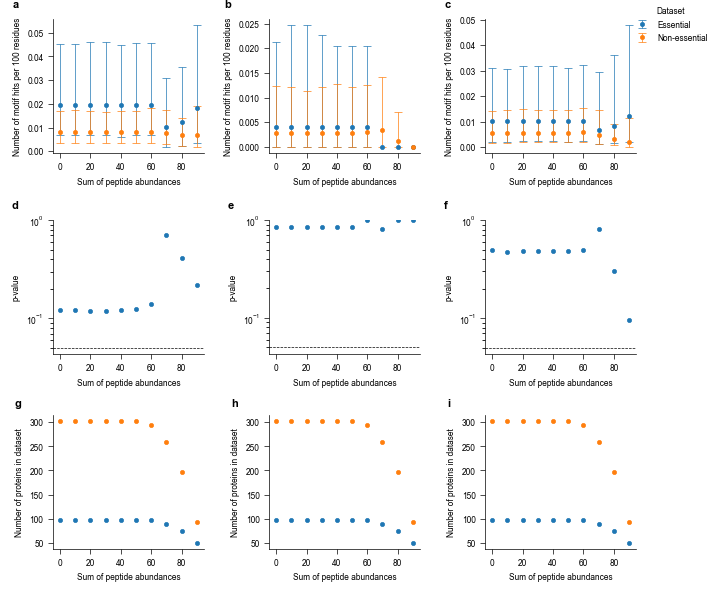

The file beside this chart, header and first rows:
, motif, D_type, Ess_n, NonEss_n, Ess_hits, NonEss_hits, Ess_mean, Ess_lower_ci, Ess_upper_ci, NonEss_mean, NonEss_lower_ci, NonEss_upper_ci, ratio, proportion, abs_diff, p_value, OnlyEnt, buff, spa, q_value, label
39, Schymkowitz, All, 98, 303, 6, 8, 0.0001949, 7.099831215192533e-05, 0.0004513, 7.989697275543073e-05, 3.4947729947295265e-05, 0.000169, 2.439, 0.7092, 0.000115, 0.1212, True, C, 0, 0.6753, AF
40, Schymkowitz, Thread, 98, 303, 1, 2, 4.114549045424621e-05, 0.0, 0.0002126, 2.886701322900083e-05, 0.0, 0.000124, 1.425, 0.5877, 1.227847722524538e-05, 0.8573, True, C, 0, 0.9838, AF
41, Schymkowitz, Loop, 98, 303, 4, 5, 0.0001033, 1.833348156828679e-05, 0.0003093, 5.6544574976565904e-05, 1.5422102957959347e-05, 0.0001427, 1.826, 0.6462, 4.6728738817010274e-05, 0.4898, True, C, 0, 0.8825, AF
117, Schymkowitz, All, 98, 303, 6, 8, 0.0001949, 6.798281883852052e-05, 0.0004517, 7.989697275543073e-05, 3.4635286099024256e-05, 0.0001723, 2.439, 0.7092, 0.000115, 0.1215, True, C, 10, 0.6769, AF
118, Schymkowitz, Thread, 98, 303, 1, 2, 4.114549045424621e-05, 0.0, 0.0002469, 2.886701322900083e-05, 0.0, 0.0001212, 1.425, 0.5877, 1.227847722524538e-05, 0.8555, True, C, 10, 0.982, AF
119, Schymkowitz, Loop, 98, 303, 4, 5, 0.0001033, 1.833348156828679e-05, 0.0003085, 5.6544574976565904e-05, 1.7219113215669396e-05, 0.0001439, 1.826, 0.6462, 4.6728738817010274e-05, 0.4771, True, C, 10, 0.87, AF
195, Schymkowitz, All, 98, 303, 6, 8, 0.0001949, 6.708260960275138e-05, 0.0004599, 7.989697275543073e-05, 3.534105331253308e-05, 0.0001706, 2.439, 0.7092, 0.000115, 0.1201, True, C, 20, 0.6691, AF
196, Schymkowitz, Thread, 98, 303, 1, 2, 4.114549045424621e-05, 0.0, 0.0002469, 2.886701322900083e-05, 0.0, 0.0001135, 1.425, 0.5877, 1.227847722524538e-05, 0.858, True, C, 20, 0.9842, AF
197, Schymkowitz, Loop, 98, 303, 4, 5, 0.0001033, 2.1459687976136823e-05, 0.0003169, 5.6544574976565904e-05, 1.9190460289425936e-05, 0.0001484, 1.826, 0.6462, 4.6728738817010274e-05, 0.483, True, C, 20, 0.8831, AF
273, Schymkowitz, All, 98, 303, 6, 8, 0.0001949, 6.708260960275138e-05, 0.0004596, 7.989697275543073e-05, 3.538861322654475e-05, 0.0001674, 2.439, 0.7092, 0.000115, 0.1183, True, C, 30, 0.6591, AF
274, Schymkowitz, Thread, 98, 303, 1, 2, 4.114549045424621e-05, 0.0, 0.0002263, 2.886701322900083e-05, 0.0, 0.0001212, 1.425, 0.5877, 1.227847722524538e-05, 0.8551, True, C, 30, 0.9955, AF
275, Schymkowitz, Loop, 98, 303, 4, 5, 0.0001033, 2.1459687976136823e-05, 0.0003181, 5.6544574976565904e-05, 1.806689390626123e-05, 0.0001471, 1.826, 0.6462, 4.6728738817010274e-05, 0.4823, True, C, 30, 0.8823, AF
351, Schymkowitz, All, 98, 303, 6, 8, 0.0001949, 6.212782333932997e-05, 0.0004475, 7.989697275543073e-05, 3.5039404976445487e-05, 0.0001686, 2.439, 0.7092, 0.000115, 0.1211, True, C, 40, 0.6747, AF
352, Schymkowitz, Thread, 98, 303, 1, 2, 4.114549045424621e-05, 0.0, 0.0002057, 2.886701322900083e-05, 0.0, 0.0001269, 1.425, 0.5877, 1.227847722524538e-05, 0.8573, True, C, 40, 0.9981, AF
353, Schymkowitz, Loop, 98, 303, 4, 5, 0.0001033, 2.1459687976136823e-05, 0.0003179, 5.6544574976565904e-05, 1.806689390626123e-05, 0.0001458, 1.826, 0.6462, 4.6728738817010274e-05, 0.4821, True, C, 40, 0.8776, AF
429, Schymkowitz, All, 98, 302, 6, 8, 0.0001949, 6.708260960275138e-05, 0.0004577, 8.016153226786593e-05, 3.591155226666308e-05, 0.0001701, 2.431, 0.7085, 0.0001147, 0.1262, True, C, 50, 0.7031, AF
430, Schymkowitz, Thread, 98, 302, 1, 2, 4.114549045424621e-05, 0.0, 0.0002057, 2.89625993655207e-05, 0.0, 0.0001216, 1.421, 0.5869, 1.2182891088725512e-05, 0.857, True, C, 50, 1.0, AF
431, Schymkowitz, Loop, 98, 302, 4, 5, 0.0001033, 1.833348156828679e-05, 0.0003116, 5.6731808668541285e-05, 1.9254004859920723e-05, 0.0001454, 1.82, 0.6454, 4.654150512503489e-05, 0.4837, True, C, 50, 0.8939, AF
507, Schymkowitz, All, 98, 294, 6, 8, 0.0001949, 6.798281883852052e-05, 0.0004587, 8.234279845202553e-05, 3.653984011026934e-05, 0.000181, 2.366, 0.7029, 0.0001125, 0.1419, True, C, 60, 0.7379, AF
508, Schymkowitz, Thread, 98, 294, 1, 2, 4.114549045424621e-05, 0.0, 0.0002057, 2.9750697307439632e-05, 0.0, 0.0001256, 1.383, 0.5804, 1.139479314680658e-05, 1.0, True, C, 60, 1.0, AF
509, Schymkowitz, Loop, 98, 294, 4, 5, 0.0001033, 2.1459687976136823e-05, 0.0003242, 5.827553135339955e-05, 1.9493695247777143e-05, 0.0001513, 1.772, 0.6393, 4.499778244017663e-05, 0.4972, True, C, 60, 0.8646, AF
585, Schymkowitz, All, 89, 259, 4, 7, 0.0001028, 2.018742914260793e-05, 0.0003089, 7.551204615520399e-05, 3.186769829320448e-05, 0.0001762, 1.361, 0.5764, 2.725908488737472e-05, 0.7003, True, C, 70, 0.936, AF
586, Schymkowitz, Thread, 89, 259, 0, 2, 0.0, , , 3.3771061808444985e-05, 0.0, 0.0001418, 0.0, 0.0, 3.3771061808444985e-05, 0.8138, True, C, 70, 0.936, AF
587, Schymkowitz, Loop, 89, 259, 3, 4, 6.841041221634087e-05, 1.181488439135623e-05, 0.000296, 4.819244566487179e-05, 1.3429578646969953e-05, 0.0001467, 1.42, 0.5867, 2.0217966551469083e-05, 0.8115, True, C, 70, 0.936, AF
663, Schymkowitz, All, 75, 196, 4, 6, 0.000122, 2.395574924922808e-05, 0.0003559, 6.707838542827257e-05, 2.3656898656898657e-05, 0.0001393, 1.818, 0.6452, 5.487669007558749e-05, 0.4162, True, C, 80, 1.0, AF
664, Schymkowitz, Thread, 75, 196, 0, 1, 0.0, , , 1.1920656112912454e-05, 0.0, 7.152393667747472e-05, 0.0, 0.0, 1.1920656112912454e-05, 1.0, True, C, 80, 1.0, AF
665, Schymkowitz, Loop, 75, 196, 3, 3, 8.118035583005783e-05, 1.4020329477742726e-05, 0.0003621, 3.0977484780333604e-05, 8.873114463176575e-06, 8.988491269126491e-05, 2.621, 0.7238, 5.020287104972423e-05, 0.3038, True, C, 80, 0.9568, AF
741, Schymkowitz, All, 50, 93, 4, 3, 0.0001829, 3.593362387384211e-05, 0.0005314, 6.855787711327683e-05, 1.8700327255726977e-05, 0.0001909, 2.668, 0.7274, 0.0001144, 0.2197, True, C, 90, 1.0, AF
742, Schymkowitz, Thread, 50, 93, 0, 0, 0.0, , , 0.0, , , , , 0.0, 1.0, True, C, 90, 1.0, AF
743, Schymkowitz, Loop, 50, 93, 3, 1, 0.0001218, 2.103049421661409e-05, 0.0004788, 1.8700327255726977e-05, 0.0, 0.0001122, 6.512, 0.8669, 0.0001031, 0.0952, True, C, 90, 1.0, AF
